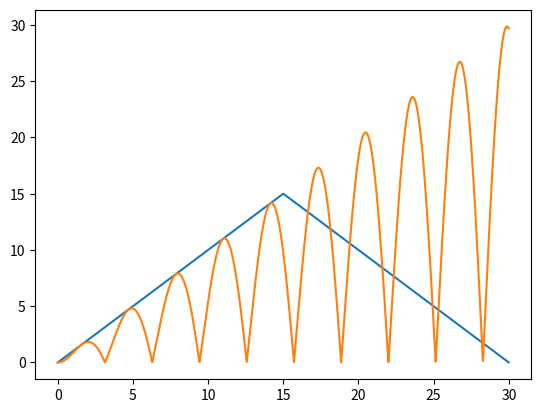

Write the Python code that produced this figure.
"""
Graphs two simple functions using matplotlib:
   f(x) = maximum/2 - abs(maximum/2 - x)
   f(x) = abs(x * sin(x)) 

@author: kvlinden
@version 6feb2013

STUDENT NAME: Samuel Zeleke
SECTION: CS344 - A
LAB02
DUE: Feb 15, 2020

"""

from matplotlib.pyplot import plot, show
from numpy.core.numeric import arange
from numpy.ma.core import sin

maximum = 30
x = arange(0.0, maximum, 0.01)
plot(x, maximum / 2 - abs(maximum / 2 - x))
plot(x, abs(x * sin(x)))
show()
